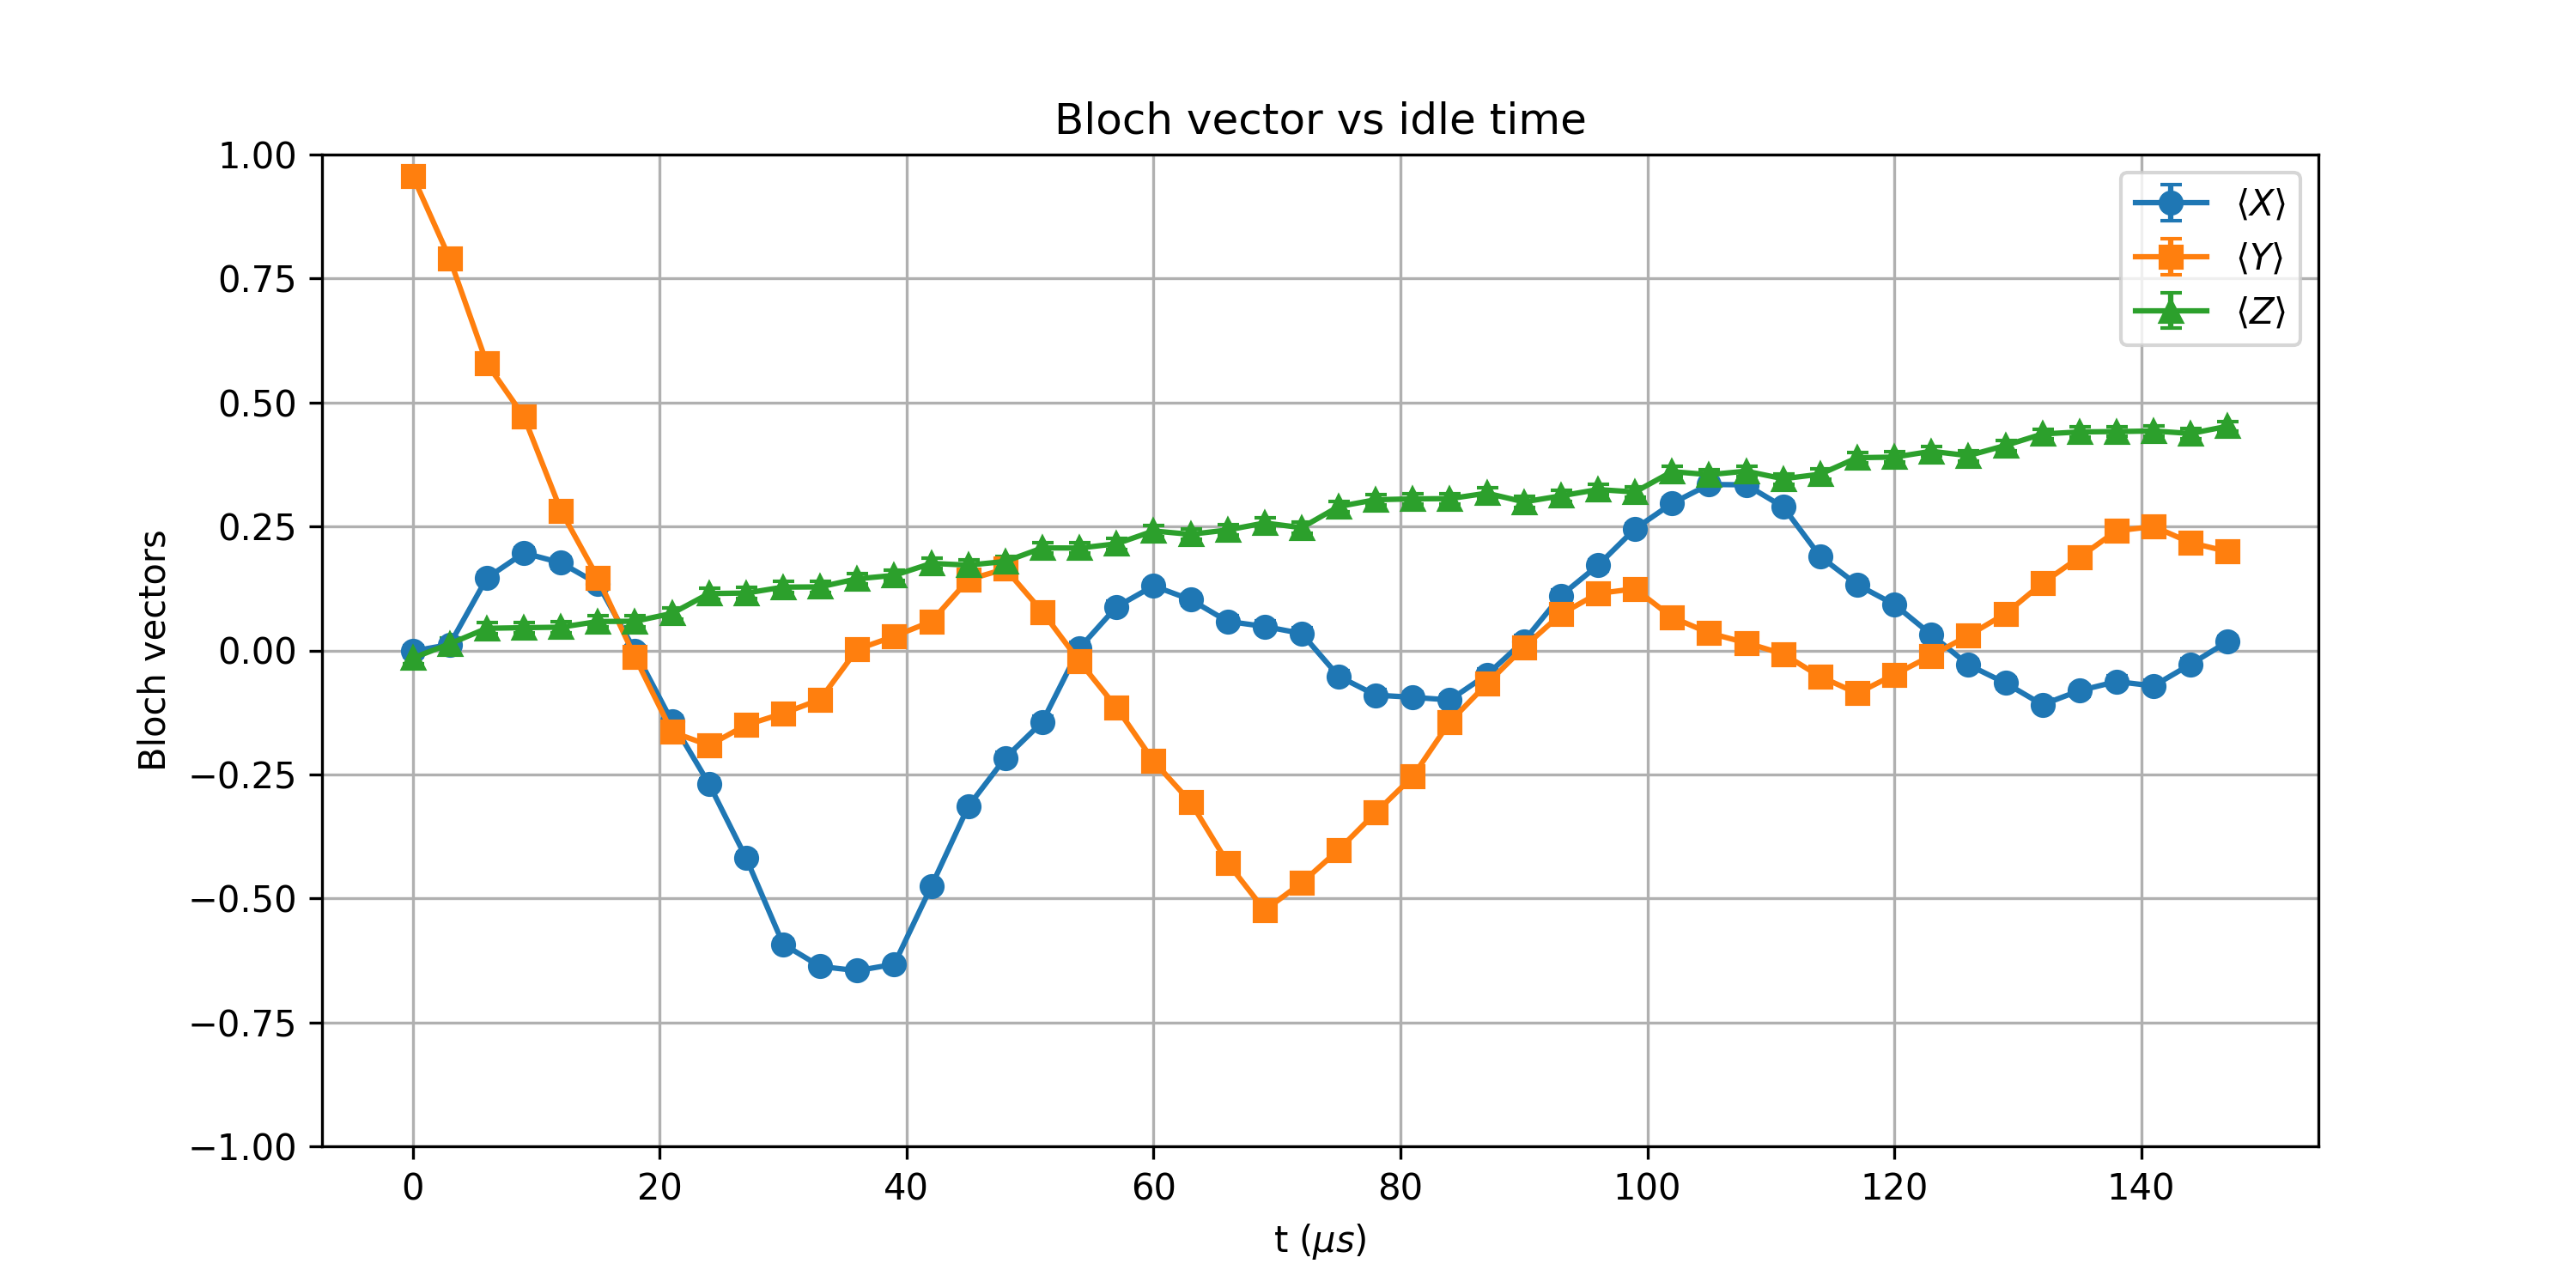

Source data for this figure (header and first rows):
t_us, X_mean, Y_mean, Z_mean, X_std, Y_std, Z_std
0.0, -0.001465, 0.9568, -0.01538, 0.01105, 0.003213, 0.01105
3, 0.01196, 0.79, 0.01343, 0.01105, 0.006773, 0.01105
6, 0.146, 0.5789, 0.04468, 0.01093, 0.009009, 0.01104
9, 0.1965, 0.4717, 0.0459, 0.01083, 0.009742, 0.01104
12, 0.1768, 0.282, 0.04688, 0.01087, 0.0106, 0.01104
15, 0.1343, 0.1462, 0.05835, 0.01095, 0.01093, 0.01103
18, -0.0009766, -0.01367, 0.05884, 0.01105, 0.01105, 0.01103
21.0, -0.1436, -0.1643, 0.07471, 0.01093, 0.0109, 0.01102
24, -0.2693, -0.1914, 0.1147, 0.01064, 0.01084, 0.01098
27.0, -0.4185, -0.1504, 0.1157, 0.01003, 0.01092, 0.01097
30, -0.5923, -0.127, 0.1277, 0.008902, 0.01096, 0.01096
33, -0.6372, -0.09888, 0.1282, 0.008515, 0.01099, 0.01096
36, -0.6458, 0.002197, 0.1445, 0.008436, 0.01105, 0.01093
39.0, -0.6328, 0.02856, 0.1514, 0.008555, 0.01104, 0.01092
42.0, -0.4758, 0.05835, 0.1755, 0.009718, 0.01103, 0.01088
45, -0.3145, 0.1426, 0.1721, 0.01049, 0.01094, 0.01088
48, -0.2166, 0.1646, 0.1794, 0.01079, 0.0109, 0.01087
51, -0.144, 0.07788, 0.2068, 0.01093, 0.01101, 0.01081
54.0, 0.004639, -0.02222, 0.2065, 0.01105, 0.01105, 0.01081
57, 0.08789, -0.115, 0.2151, 0.01101, 0.01098, 0.01079
60, 0.1301, -0.2231, 0.241, 0.01095, 0.01077, 0.01072
63.0, 0.1025, -0.3057, 0.2341, 0.01099, 0.01052, 0.01074
66, 0.05859, -0.4282, 0.2429, 0.01103, 0.009984, 0.01072
69.0, 0.04834, -0.5239, 0.2571, 0.01104, 0.009411, 0.01068
72, 0.03418, -0.4688, 0.2476, 0.01104, 0.00976, 0.0107
75.0, -0.05225, -0.4019, 0.2903, 0.01103, 0.01012, 0.01057
78.0, -0.09009, -0.3269, 0.304, 0.011, 0.01044, 0.01053
81, -0.09448, -0.2542, 0.3057, 0.011, 0.01069, 0.01052
84.0, -0.09985, -0.144, 0.3062, 0.01099, 0.01093, 0.01052
87, -0.04907, -0.06738, 0.3171, 0.01104, 0.01102, 0.01048
90, 0.01904, 0.006592, 0.2996, 0.01105, 0.01105, 0.01054
93.0, 0.1106, 0.07324, 0.3118, 0.01098, 0.01102, 0.0105
96, 0.1716, 0.115, 0.3245, 0.01088, 0.01098, 0.01045
99.0, 0.2454, 0.1243, 0.3196, 0.01071, 0.01096, 0.01047
102, 0.2966, 0.06689, 0.3606, 0.01055, 0.01102, 0.01031
105, 0.3347, 0.03516, 0.3545, 0.01041, 0.01104, 0.01033
108.0, 0.334, 0.01538, 0.3616, 0.01041, 0.01105, 0.0103
111, 0.2896, -0.00708, 0.3462, 0.01058, 0.01105, 0.01037
114, 0.1895, -0.05273, 0.3555, 0.01085, 0.01103, 0.01033
117, 0.1326, -0.08643, 0.3887, 0.01095, 0.01101, 0.01018
120, 0.09277, -0.04883, 0.3899, 0.011, 0.01104, 0.01017
123, 0.03174, -0.0105, 0.4016, 0.01104, 0.01105, 0.01012
126.0, -0.02905, 0.03003, 0.3928, 0.01104, 0.01104, 0.01016
129.0, -0.06567, 0.07397, 0.4133, 0.01102, 0.01102, 0.01006
132, -0.1094, 0.1357, 0.4365, 0.01098, 0.01095, 0.00994
135, -0.08105, 0.188, 0.4407, 0.01101, 0.01085, 0.009918
138.0, -0.06274, 0.2412, 0.4414, 0.01103, 0.01072, 0.009914
141, -0.07153, 0.25, 0.4426, 0.01102, 0.0107, 0.009907
144, -0.02783, 0.2173, 0.4375, 0.01104, 0.01078, 0.009935
147.0, 0.01782, 0.1995, 0.4521, 0.01105, 0.01083, 0.009855
